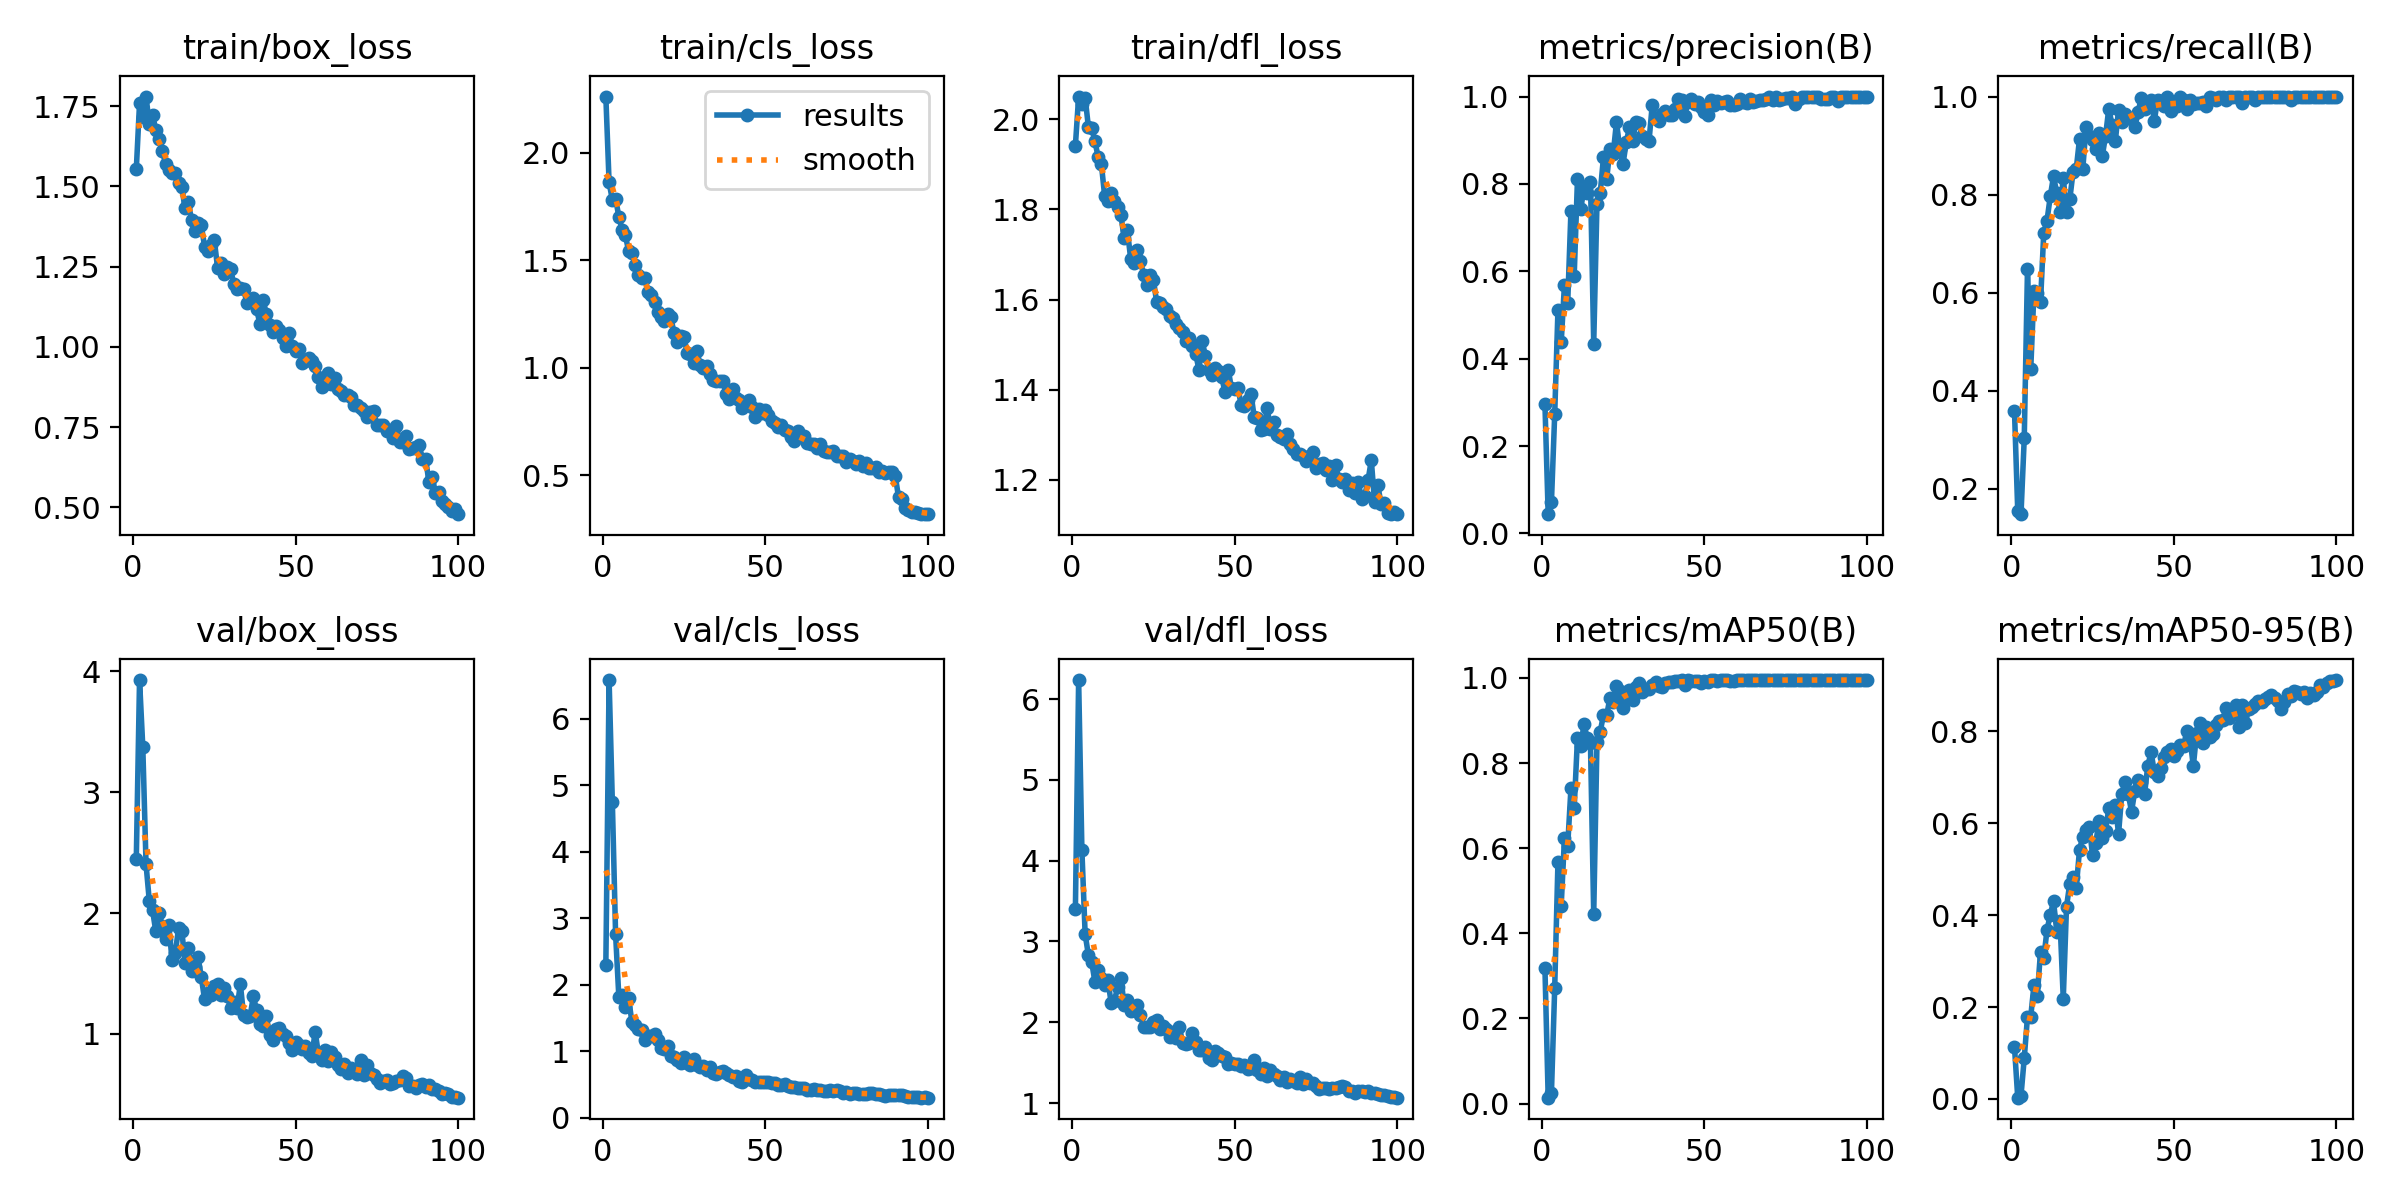

The data file committed next to this chart (first rows):
epoch, time, train/box_loss, train/cls_loss, train/dfl_loss, metrics/precision(B), metrics/recall(B), metrics/mAP50(B), metrics/mAP50-95(B), val/box_loss, val/cls_loss, val/dfl_loss, lr/pg0, lr/pg1, lr/pg2
1, 26, 1.553, 2.263, 1.941, 0.2954, 0.358, 0.3178, 0.1131, 2.445, 2.299, 3.401, 0.0006583, 0.0006583, 0.0006583
2, 53.38, 1.759, 1.862, 2.05, 0.04408, 0.1543, 0.01393, 0.00288, 3.928, 6.581, 6.235, 0.001312, 0.001312, 0.001312
3, 84.88, 1.717, 1.782, 2.033, 0.07225, 0.1482, 0.02604, 0.007, 3.375, 4.747, 4.128, 0.001952, 0.001952, 0.001952
4, 110.5, 1.78, 1.787, 2.048, 0.2724, 0.3027, 0.271, 0.08863, 2.403, 2.757, 3.088, 0.001941, 0.001941, 0.001941
5, 137, 1.693, 1.702, 1.983, 0.5106, 0.6482, 0.5665, 0.179, 2.101, 1.815, 2.833, 0.001921, 0.001921, 0.001921
6, 162.4, 1.723, 1.643, 1.981, 0.4372, 0.4444, 0.4653, 0.1793, 2.024, 1.846, 2.749, 0.001901, 0.001901, 0.001901
7, 188.5, 1.676, 1.616, 1.951, 0.5695, 0.6042, 0.6232, 0.2485, 1.848, 1.659, 2.501, 0.001881, 0.001881, 0.001881
8, 214.6, 1.647, 1.544, 1.916, 0.5277, 0.5988, 0.606, 0.224, 2.002, 1.794, 2.645, 0.001861, 0.001861, 0.001861
9, 239.7, 1.612, 1.534, 1.9, 0.7383, 0.5803, 0.741, 0.3197, 1.889, 1.446, 2.543, 0.001842, 0.001842, 0.001842
10, 265.5, 1.571, 1.478, 1.829, 0.5902, 0.7222, 0.6948, 0.3058, 1.781, 1.391, 2.467, 0.001822, 0.001822, 0.001822
11, 291.1, 1.551, 1.433, 1.819, 0.8102, 0.7469, 0.8582, 0.3681, 1.899, 1.336, 2.519, 0.001802, 0.001802, 0.001802
12, 315.6, 1.543, 1.417, 1.837, 0.7417, 0.7963, 0.8399, 0.4004, 1.61, 1.313, 2.24, 0.001782, 0.001782, 0.001782
13, 341.6, 1.541, 1.416, 1.818, 0.7903, 0.8373, 0.8906, 0.4305, 1.67, 1.167, 2.263, 0.001762, 0.001762, 0.001762
14, 364.1, 1.51, 1.354, 1.806, 0.7787, 0.8036, 0.859, 0.3641, 1.876, 1.226, 2.44, 0.001743, 0.001743, 0.001743
15, 390.7, 1.497, 1.34, 1.787, 0.805, 0.7643, 0.8461, 0.3871, 1.852, 1.227, 2.548, 0.001723, 0.001723, 0.001723
16, 417.2, 1.431, 1.308, 1.736, 0.4344, 0.8344, 0.4447, 0.2183, 1.59, 1.252, 2.21, 0.001703, 0.001703, 0.001703
17, 441.5, 1.45, 1.26, 1.753, 0.7548, 0.7654, 0.8492, 0.4186, 1.71, 1.17, 2.282, 0.001683, 0.001683, 0.001683
18, 466.8, 1.395, 1.236, 1.69, 0.7791, 0.7901, 0.8739, 0.4685, 1.518, 1.047, 2.141, 0.001663, 0.001663, 0.001663
19, 493.5, 1.362, 1.216, 1.681, 0.8609, 0.8457, 0.913, 0.4835, 1.553, 1.031, 2.157, 0.001644, 0.001644, 0.001644
20, 519.3, 1.385, 1.252, 1.709, 0.812, 0.8529, 0.9129, 0.46, 1.634, 1.074, 2.21, 0.001624, 0.001624, 0.001624
21, 544.4, 1.379, 1.234, 1.686, 0.8807, 0.9136, 0.9534, 0.5425, 1.467, 0.9347, 2.086, 0.001604, 0.001604, 0.001604
22, 570.3, 1.313, 1.16, 1.654, 0.8696, 0.8518, 0.9424, 0.5706, 1.286, 0.9153, 1.945, 0.001584, 0.001584, 0.001584
23, 595.3, 1.299, 1.122, 1.631, 0.9414, 0.9383, 0.9807, 0.5862, 1.34, 0.8629, 1.943, 0.001564, 0.001564, 0.001564
24, 621.2, 1.317, 1.149, 1.654, 0.8807, 0.9197, 0.9693, 0.5928, 1.321, 0.8276, 1.942, 0.001545, 0.001545, 0.001545
25, 646.5, 1.332, 1.145, 1.644, 0.8454, 0.9111, 0.9296, 0.5311, 1.395, 0.9124, 2.002, 0.001525, 0.001525, 0.001525
26, 672, 1.246, 1.07, 1.593, 0.8948, 0.8929, 0.9556, 0.5563, 1.415, 0.8288, 2.033, 0.001505, 0.001505, 0.001505
27, 698.8, 1.263, 1.063, 1.592, 0.9301, 0.9259, 0.9709, 0.6051, 1.323, 0.7969, 1.912, 0.001485, 0.001485, 0.001485
28, 721.2, 1.227, 1.02, 1.584, 0.899, 0.8786, 0.9473, 0.5677, 1.38, 0.8773, 1.951, 0.001465, 0.001465, 0.001465
29, 740.4, 1.249, 1.078, 1.58, 0.9422, 0.9197, 0.9788, 0.5834, 1.315, 0.7989, 1.913, 0.001446, 0.001446, 0.001446
30, 759.8, 1.243, 1.013, 1.564, 0.94, 0.9753, 0.9873, 0.6324, 1.211, 0.7688, 1.813, 0.001426, 0.001426, 0.001426
31, 778.9, 1.195, 0.9982, 1.56, 0.9105, 0.9424, 0.9675, 0.6132, 1.263, 0.773, 1.874, 0.001406, 0.001406, 0.001406
32, 805.1, 1.18, 1.008, 1.545, 0.9019, 0.9084, 0.9744, 0.6405, 1.212, 0.7171, 1.805, 0.001386, 0.001386, 0.001386
33, 831.5, 1.184, 0.9712, 1.537, 0.8975, 0.9731, 0.9744, 0.5768, 1.413, 0.7558, 1.938, 0.001366, 0.001366, 0.001366
34, 860.1, 1.18, 0.9431, 1.528, 0.9809, 0.9489, 0.9833, 0.6644, 1.153, 0.6739, 1.744, 0.001347, 0.001347, 0.001347
35, 885.9, 1.138, 0.9363, 1.508, 0.9513, 0.9645, 0.9894, 0.6892, 1.138, 0.6626, 1.728, 0.001327, 0.001327, 0.001327
36, 912.6, 1.145, 0.94, 1.514, 0.9444, 0.9568, 0.9819, 0.6625, 1.145, 0.6804, 1.739, 0.001307, 0.001307, 0.001307
37, 938.2, 1.152, 0.9369, 1.496, 0.9607, 0.9568, 0.979, 0.6252, 1.31, 0.7041, 1.864, 0.001287, 0.001287, 0.001287
38, 965, 1.118, 0.8763, 1.48, 0.966, 0.9383, 0.9881, 0.6704, 1.195, 0.6664, 1.75, 0.001267, 0.001267, 0.001267
39, 991.3, 1.072, 0.8542, 1.444, 0.9571, 0.9691, 0.9904, 0.6933, 1.082, 0.6354, 1.656, 0.001248, 0.001248, 0.001248
40, 1018, 1.145, 0.903, 1.508, 0.9584, 0.9961, 0.99, 0.6901, 1.069, 0.6089, 1.652, 0.001228, 0.001228, 0.001228
41, 1046, 1.104, 0.8607, 1.474, 0.9709, 0.9753, 0.9929, 0.6639, 1.148, 0.6231, 1.699, 0.001208, 0.001208, 0.001208
42, 1074, 1.068, 0.8498, 1.443, 0.9938, 0.9862, 0.9926, 0.725, 0.9874, 0.5552, 1.563, 0.001188, 0.001188, 0.001188
43, 1101, 1.047, 0.8123, 1.432, 0.9918, 0.9938, 0.9945, 0.7542, 0.952, 0.5406, 1.531, 0.001168, 0.001168, 0.001168
44, 1125, 1.065, 0.8292, 1.449, 0.9564, 0.9506, 0.9825, 0.7117, 1.041, 0.6369, 1.649, 0.001149, 0.001149, 0.001149
45, 1145, 1.054, 0.8483, 1.44, 0.987, 0.9938, 0.9948, 0.7017, 1.05, 0.5845, 1.619, 0.001129, 0.001129, 0.001129
46, 1165, 1.029, 0.8167, 1.429, 0.9938, 0.9916, 0.993, 0.7201, 1.002, 0.5621, 1.578, 0.001109, 0.001109, 0.001109
47, 1185, 1.002, 0.7715, 1.394, 0.9827, 0.9815, 0.9935, 0.7437, 0.9792, 0.5366, 1.572, 0.001089, 0.001089, 0.001089
48, 1205, 1.044, 0.8059, 1.445, 0.9878, 0.9993, 0.9939, 0.7548, 0.9214, 0.5298, 1.48, 0.001069, 0.001069, 0.001069
49, 1224, 1.003, 0.7894, 1.403, 0.9752, 0.9696, 0.988, 0.7605, 0.8693, 0.5372, 1.5, 0.00105, 0.00105, 0.00105
50, 1244, 0.9889, 0.8041, 1.402, 0.9637, 0.984, 0.9926, 0.7462, 0.9299, 0.5401, 1.482, 0.00103, 0.00103, 0.00103
51, 1265, 0.9926, 0.7822, 1.403, 0.9587, 0.9815, 0.9903, 0.7572, 0.908, 0.5298, 1.481, 0.00101, 0.00101, 0.00101
52, 1284, 0.9504, 0.7536, 1.366, 0.9931, 1, 0.995, 0.7694, 0.8776, 0.5209, 1.457, 0.0009902, 0.0009902, 0.0009902
53, 1304, 0.9577, 0.7446, 1.363, 0.9817, 0.9924, 0.9948, 0.7688, 0.896, 0.5157, 1.478, 0.0009704, 0.0009704, 0.0009704
54, 1323, 0.9658, 0.7218, 1.377, 0.9904, 0.9753, 0.9939, 0.8004, 0.8398, 0.4876, 1.425, 0.0009506, 0.0009506, 0.0009506
55, 1342, 0.9567, 0.7328, 1.391, 0.9862, 0.9938, 0.9946, 0.7818, 0.8171, 0.4864, 1.431, 0.0009308, 0.0009308, 0.0009308
56, 1362, 0.9408, 0.7099, 1.339, 0.9876, 0.9858, 0.9946, 0.7241, 1.019, 0.5131, 1.538, 0.000911, 0.000911, 0.000911
57, 1381, 0.9072, 0.7047, 1.337, 0.9902, 0.9877, 0.9948, 0.7954, 0.8355, 0.4704, 1.413, 0.0008912, 0.0008912, 0.0008912
58, 1401, 0.8761, 0.6772, 1.311, 0.9807, 0.9877, 0.9922, 0.8178, 0.7795, 0.4582, 1.366, 0.0008714, 0.0008714, 0.0008714
59, 1420, 0.8856, 0.6611, 1.313, 0.9816, 0.9887, 0.9936, 0.7737, 0.8628, 0.4635, 1.433, 0.0008516, 0.0008516, 0.0008516
60, 1439, 0.9199, 0.7058, 1.359, 0.9826, 0.9815, 0.9944, 0.8103, 0.7765, 0.4479, 1.338, 0.0008318, 0.0008318, 0.0008318
... 40 more rows
